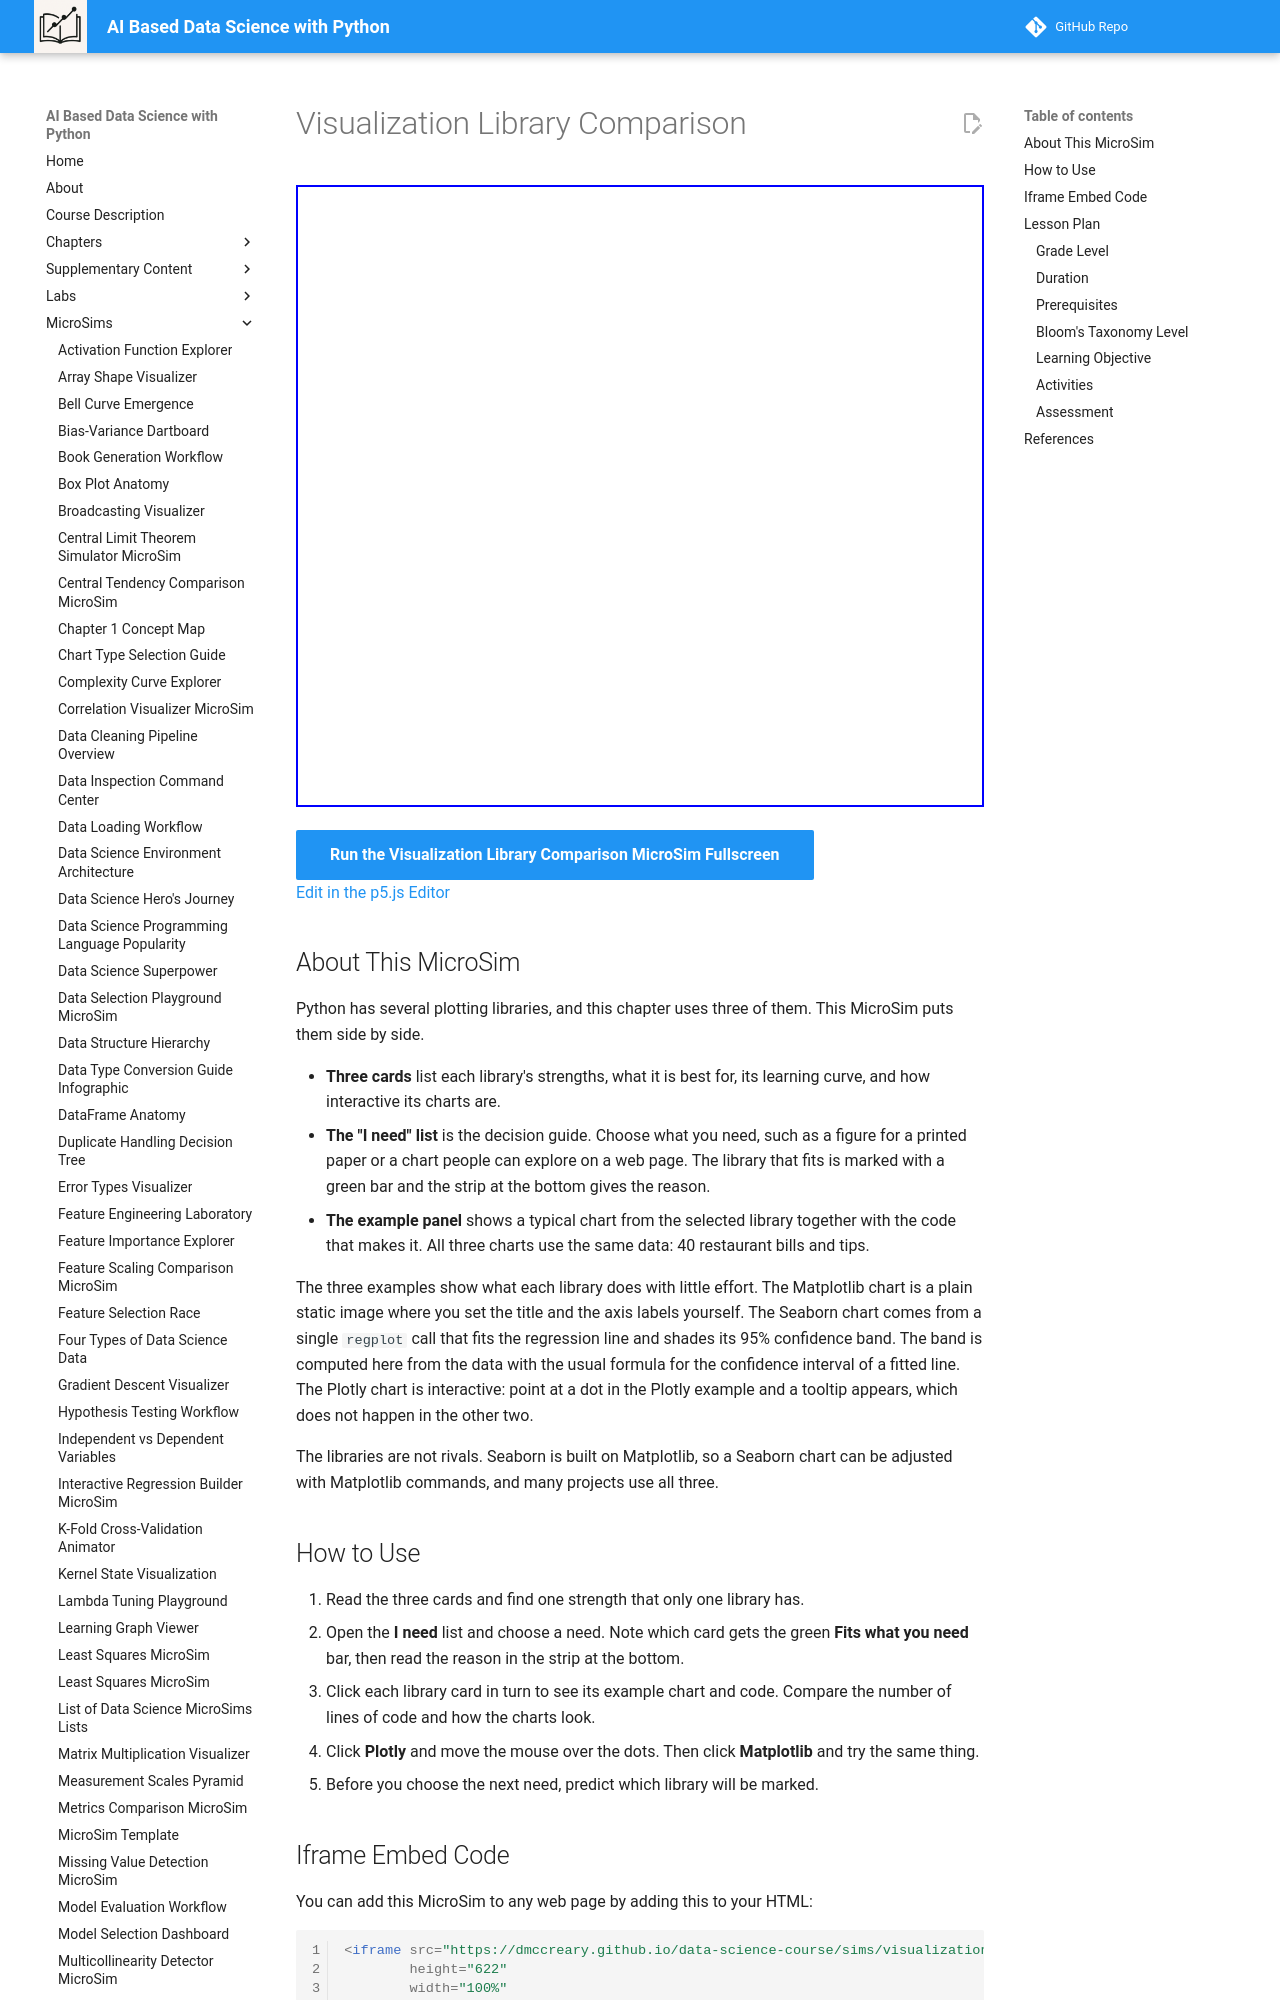

repository: dmccreary/data-science-course · page: sims/visualization-library-comparison/index.html · generator: mkdocs

---
title: Visualization Library Comparison
description: Compare Matplotlib, Seaborn, and Plotly side by side, pick a need from a list to see which library fits and why, and view a typical chart of the same data in each library's default look.
image: /sims/visualization-library-comparison/visualization-library-comparison.png
og:image: /sims/visualization-library-comparison/visualization-library-comparison.png
twitter:image: /sims/visualization-library-comparison/visualization-library-comparison.png
social:
   cards: false
quality_score: 0
---

# Visualization Library Comparison

<iframe src="main.html" height="622" width="100%" scrolling="no"></iframe>

[Run the Visualization Library Comparison MicroSim Fullscreen](./main.html){ .md-button .md-button--primary }
<br/>
[Edit in the p5.js Editor](https://editor.p5js.org/)

## About This MicroSim

Python has several plotting libraries, and this chapter uses three of them. This MicroSim puts them side by side.

- **Three cards** list each library's strengths, what it is best for, its learning curve, and how interactive its charts are.
- **The "I need" list** is the decision guide. Choose what you need, such as a figure for a printed paper or a chart people can explore on a web page. The library that fits is marked with a green bar and the strip at the bottom gives the reason.
- **The example panel** shows a typical chart from the selected library together with the code that makes it. All three charts use the same data: 40 restaurant bills and tips.

The three examples show what each library does with little effort. The Matplotlib chart is a plain static image where you set the title and the axis labels yourself. The Seaborn chart comes from a single `regplot` call that fits the regression line and shades its 95% confidence band. The band is computed here from the data with the usual formula for the confidence interval of a fitted line. The Plotly chart is interactive: point at a dot in the Plotly example and a tooltip appears, which does not happen in the other two.

The libraries are not rivals. Seaborn is built on Matplotlib, so a Seaborn chart can be adjusted with Matplotlib commands, and many projects use all three.
